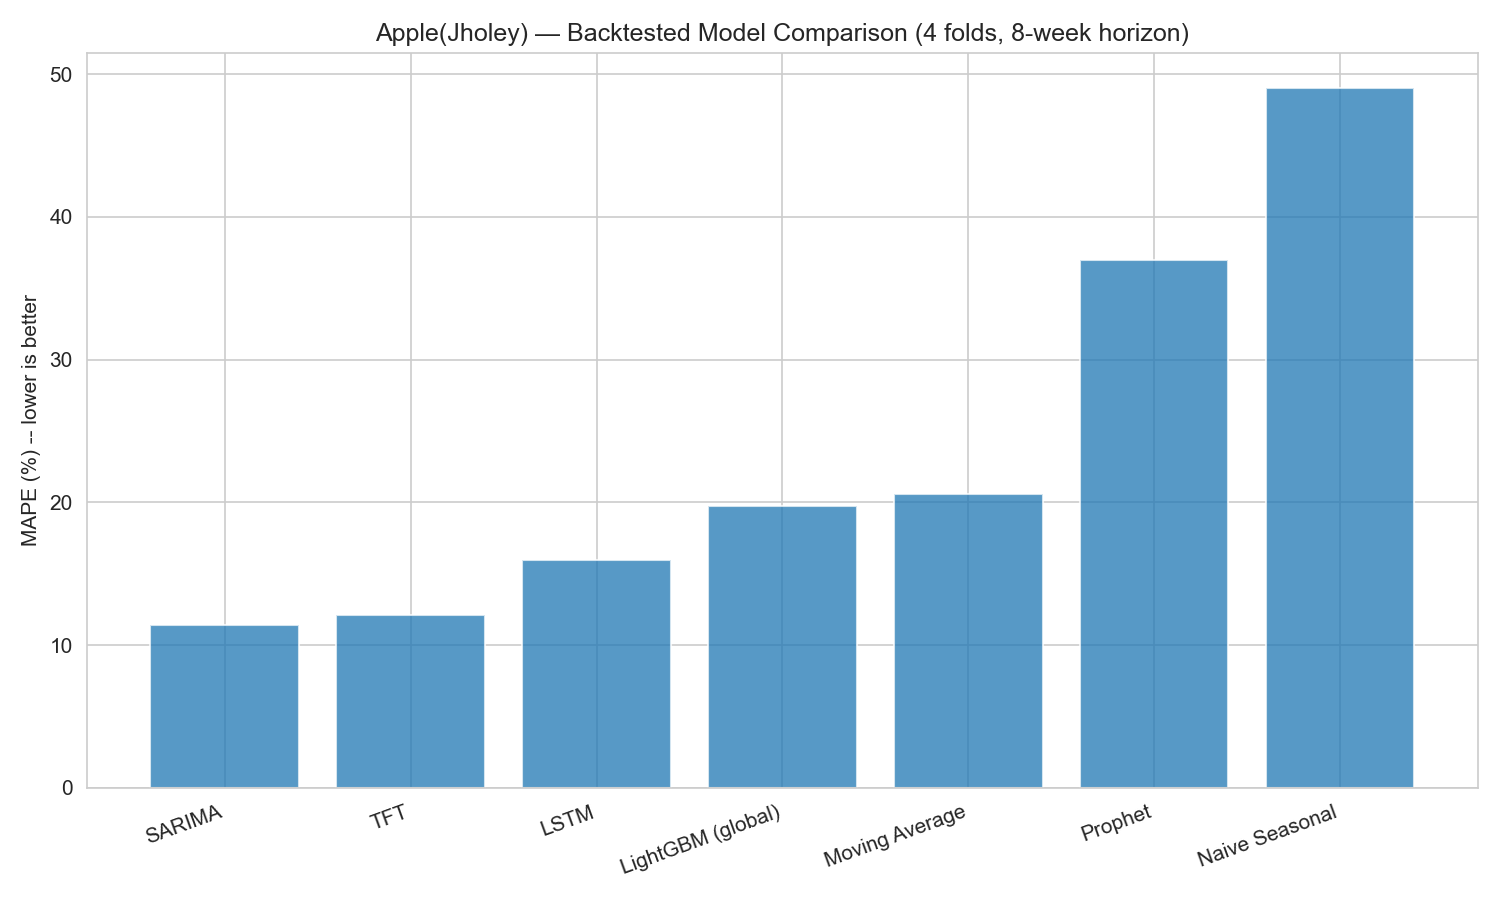

Data behind this chart, as committed beside it:
model, mae, rmse, mape, n_folds_succeeded
SARIMA, 15.87, 23.52, 11.42, 4
TFT, 16.03, 23, 12.14, 4
LSTM, 19.19, 25.14, 16, 4
LightGBM (global), 22.65, 30.12, 19.73, 4
Moving Average, 23.23, 30.1, 20.62, 4
Prophet, 37.86, 43.55, 36.95, 4
Naive Seasonal, 51.88, 57.28, 49.02, 4
